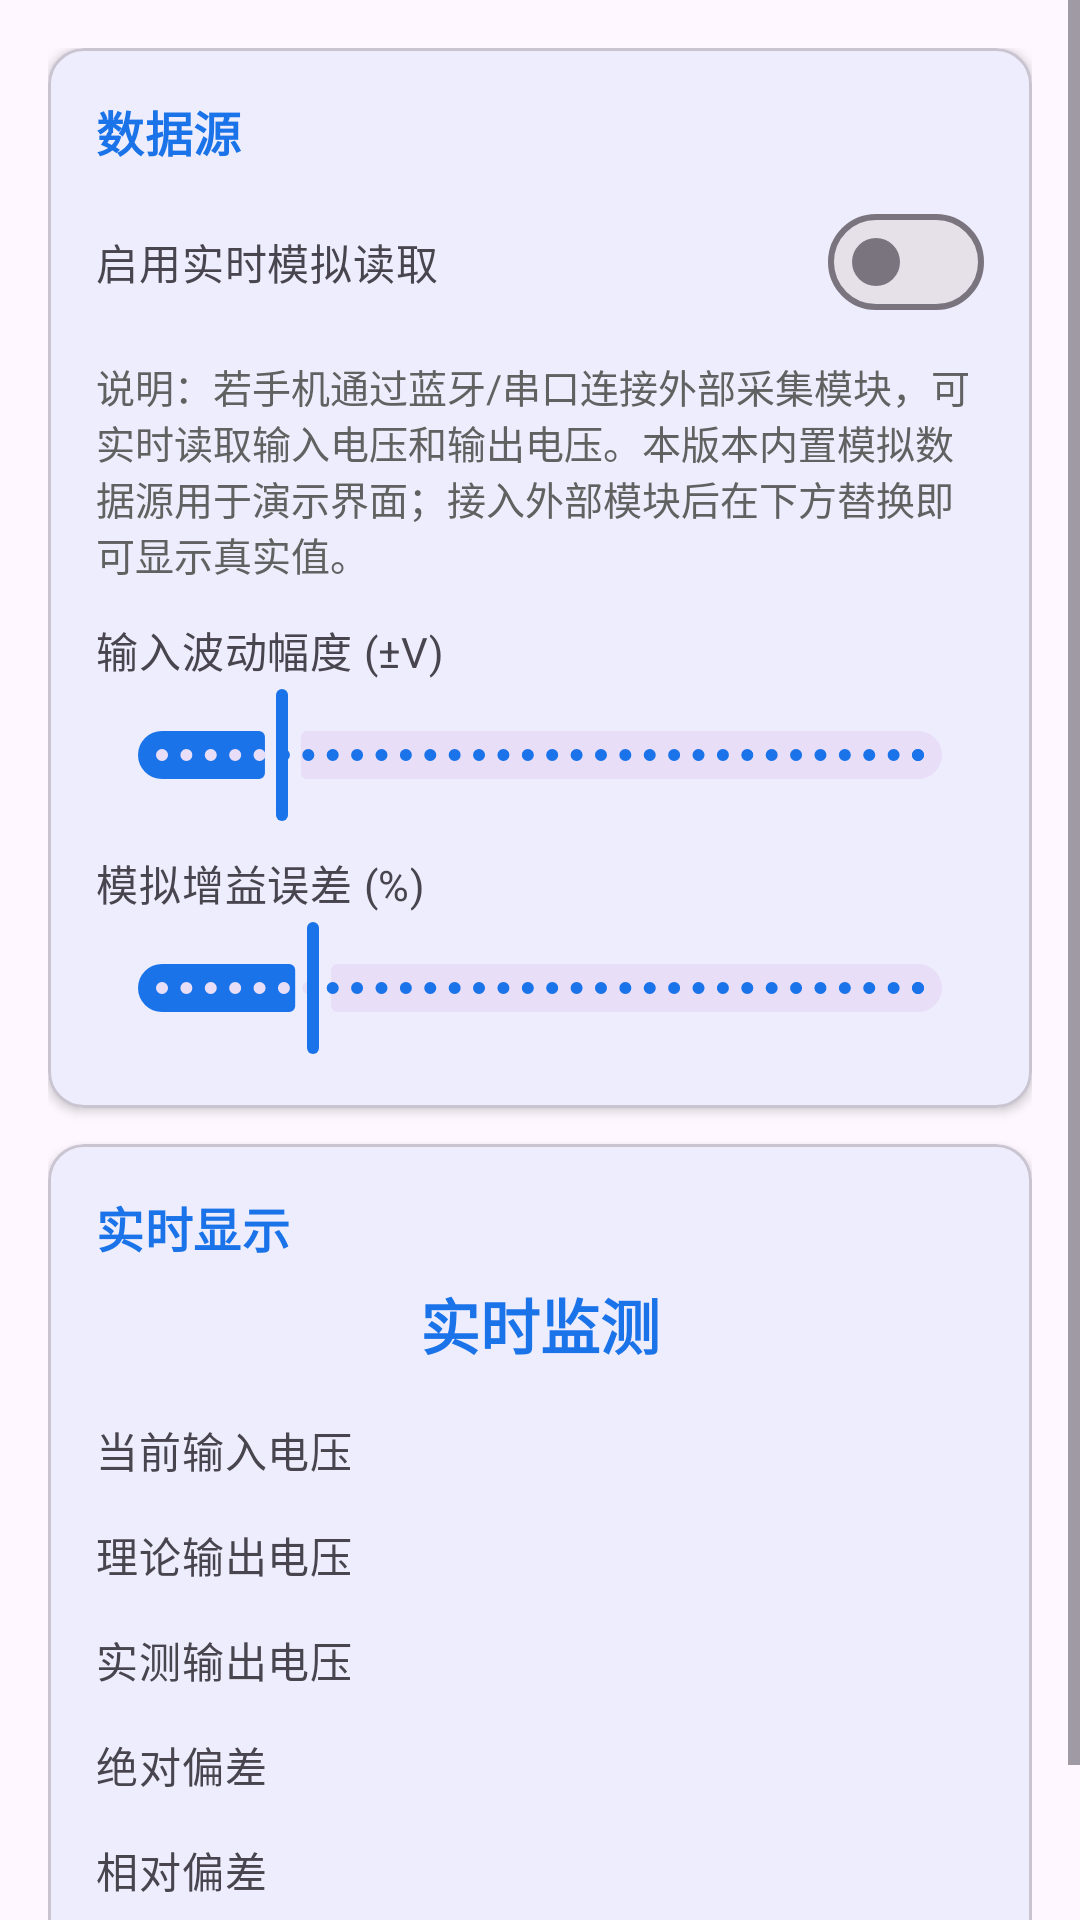

Produce the Android XML layout that renders to this screen, including the resource entries it uses.
<!-- AndroidManifest.xml: application theme Theme.TransmitterCalc -->
<!-- res/layout/fragment_realtime.xml -->
<?xml version="1.0" encoding="utf-8"?>
<ScrollView xmlns:android="http://schemas.android.com/apk/res/android"
    xmlns:app="http://schemas.android.com/apk/res-auto"
    android:layout_width="match_parent"
    android:layout_height="match_parent"
    android:fillViewport="true">

    <LinearLayout
        android:layout_width="match_parent"
        android:layout_height="wrap_content"
        android:orientation="vertical"
        android:padding="16dp">

        <com.google.android.material.card.MaterialCardView
            android:layout_width="match_parent"
            android:layout_height="wrap_content"
            app:cardCornerRadius="12dp"
            app:cardElevation="2dp">

            <LinearLayout
                android:layout_width="match_parent"
                android:layout_height="wrap_content"
                android:orientation="vertical"
                android:padding="16dp">

                <TextView
                    style="@style/SecTitle"
                    android:layout_width="wrap_content"
                    android:layout_height="wrap_content"
                    android:text="数据源" />

                <LinearLayout
                    android:layout_width="match_parent"
                    android:layout_height="wrap_content"
                    android:layout_marginTop="8dp"
                    android:gravity="center_vertical"
                    android:orientation="horizontal">

                    <TextView
                        style="@style/Lbl"
                        android:layout_width="0dp"
                        android:layout_height="wrap_content"
                        android:layout_weight="1"
                        android:text="启用实时模拟读取" />

                    <com.google.android.material.materialswitch.MaterialSwitch
                        android:id="@+id/swRealtime"
                        android:layout_width="wrap_content"
                        android:layout_height="wrap_content" />
                </LinearLayout>

                <TextView
                    android:layout_width="match_parent"
                    android:layout_height="wrap_content"
                    android:layout_marginTop="8dp"
                    android:text="说明：若手机通过蓝牙/串口连接外部采集模块，可实时读取输入电压和输出电压。本版本内置模拟数据源用于演示界面；接入外部模块后在下方替换即可显示真实值。"
                    android:textColor="#616161"
                    android:textSize="13sp" />

                <LinearLayout
                    android:layout_width="match_parent"
                    android:layout_height="wrap_content"
                    android:layout_marginTop="12dp"
                    android:gravity="center_vertical"
                    android:orientation="horizontal">

                    <TextView
                        style="@style/Lbl"
                        android:layout_width="0dp"
                        android:layout_height="wrap_content"
                        android:layout_weight="1"
                        android:text="输入波动幅度 (±V)" />

                    <TextView
                        android:id="@+id/txtAmp"
                        style="@style/Val"
                        android:layout_width="wrap_content"
                        android:layout_height="wrap_content" />
                </LinearLayout>

                <com.google.android.material.slider.Slider
                    android:id="@+id/sliderAmp"
                    android:layout_width="match_parent"
                    android:layout_height="wrap_content"
                    android:stepSize="0.5"
                    android:valueFrom="0"
                    android:valueTo="50"
                    android:value="8" />

                <LinearLayout
                    android:layout_width="match_parent"
                    android:layout_height="wrap_content"
                    android:layout_marginTop="8dp"
                    android:gravity="center_vertical"
                    android:orientation="horizontal">

                    <TextView
                        style="@style/Lbl"
                        android:layout_width="0dp"
                        android:layout_height="wrap_content"
                        android:layout_weight="1"
                        android:text="模拟增益误差 (%)" />

                    <TextView
                        android:id="@+id/txtGainErr"
                        style="@style/Val"
                        android:layout_width="wrap_content"
                        android:layout_height="wrap_content" />
                </LinearLayout>

                <com.google.android.material.slider.Slider
                    android:id="@+id/sliderGainErr"
                    android:layout_width="match_parent"
                    android:layout_height="wrap_content"
                    android:stepSize="0.1"
                    android:valueFrom="0"
                    android:valueTo="10"
                    android:value="2" />

            </LinearLayout>
        </com.google.android.material.card.MaterialCardView>

        <com.google.android.material.card.MaterialCardView
            android:layout_width="match_parent"
            android:layout_height="wrap_content"
            android:layout_marginTop="12dp"
            app:cardCornerRadius="12dp"
            app:cardElevation="2dp">

            <LinearLayout
                android:layout_width="match_parent"
                android:layout_height="wrap_content"
                android:orientation="vertical"
                android:padding="16dp">

                <TextView
                    style="@style/SecTitle"
                    android:layout_width="wrap_content"
                    android:layout_height="wrap_content"
                    android:text="实时显示" />

                <TextView
                    android:layout_width="match_parent"
                    android:layout_height="wrap_content"
                    android:layout_marginTop="6dp"
                    android:gravity="center"
                    android:text="实时监测"
                    android:textColor="?attr/colorPrimary"
                    android:textSize="20sp"
                    android:textStyle="bold" />

                <LinearLayout
                    android:layout_width="match_parent"
                    android:layout_height="wrap_content"
                    android:layout_marginTop="12dp"
                    android:orientation="horizontal">

                    <TextView
                        style="@style/Lbl"
                        android:layout_width="0dp"
                        android:layout_height="wrap_content"
                        android:layout_weight="1"
                        android:text="当前输入电压" />

                    <TextView
                        android:id="@+id/rtTxtInput"
                        style="@style/ValBad"
                        android:layout_width="0dp"
                        android:layout_height="wrap_content"
                        android:layout_weight="1"
                        android:gravity="end"
                        android:textSize="20sp" />
                </LinearLayout>

                <LinearLayout
                    android:layout_width="match_parent"
                    android:layout_height="wrap_content"
                    android:layout_marginTop="8dp"
                    android:orientation="horizontal">

                    <TextView
                        style="@style/Lbl"
                        android:layout_width="0dp"
                        android:layout_height="wrap_content"
                        android:layout_weight="1"
                        android:text="理论输出电压" />

                    <TextView
                        android:id="@+id/rtTxtTheory"
                        style="@style/Val"
                        android:layout_width="0dp"
                        android:layout_height="wrap_content"
                        android:layout_weight="1"
                        android:gravity="end"
                        android:textSize="20sp" />
                </LinearLayout>

                <LinearLayout
                    android:layout_width="match_parent"
                    android:layout_height="wrap_content"
                    android:layout_marginTop="8dp"
                    android:orientation="horizontal">

                    <TextView
                        style="@style/Lbl"
                        android:layout_width="0dp"
                        android:layout_height="wrap_content"
                        android:layout_weight="1"
                        android:text="实测输出电压" />

                    <TextView
                        android:id="@+id/rtTxtMeas"
                        style="@style/Val"
                        android:layout_width="0dp"
                        android:layout_height="wrap_content"
                        android:layout_weight="1"
                        android:gravity="end"
                        android:textSize="20sp" />
                </LinearLayout>

                <LinearLayout
                    android:layout_width="match_parent"
                    android:layout_height="wrap_content"
                    android:layout_marginTop="8dp"
                    android:orientation="horizontal">

                    <TextView
                        style="@style/Lbl"
                        android:layout_width="0dp"
                        android:layout_height="wrap_content"
                        android:layout_weight="1"
                        android:text="绝对偏差" />

                    <TextView
                        android:id="@+id/rtTxtDev"
                        style="@style/Val"
                        android:layout_width="0dp"
                        android:layout_height="wrap_content"
                        android:layout_weight="1"
                        android:gravity="end"
                        android:textSize="20sp" />
                </LinearLayout>

                <LinearLayout
                    android:layout_width="match_parent"
                    android:layout_height="wrap_content"
                    android:layout_marginTop="8dp"
                    android:orientation="horizontal">

                    <TextView
                        style="@style/Lbl"
                        android:layout_width="0dp"
                        android:layout_height="wrap_content"
                        android:layout_weight="1"
                        android:text="相对偏差" />

                    <TextView
                        android:id="@+id/rtTxtPct"
                        style="@style/Val"
                        android:layout_width="0dp"
                        android:layout_height="wrap_content"
                        android:layout_weight="1"
                        android:gravity="end"
                        android:textSize="20sp" />
                </LinearLayout>

                <TextView
                    android:id="@+id/rtTxtStatus"
                    android:layout_width="match_parent"
                    android:layout_height="wrap_content"
                    android:layout_marginTop="10dp"
                    android:gravity="center"
                    android:text="未启动"
                    android:textColor="#616161"
                    android:textSize="13sp" />

            </LinearLayout>
        </com.google.android.material.card.MaterialCardView>

    </LinearLayout>
</ScrollView>
<!-- resources referenced by this layout -->
<resources>
  <style name="Lbl" parent="TextAppearance.Material3.BodyMedium">
          <item name="android:textColor">?android:attr/textColorSecondary</item>
      </style>
  <style name="SecTitle" parent="TextAppearance.Material3.TitleMedium">
          <item name="android:textStyle">bold</item>
          <item name="android:textColor">?attr/colorPrimary</item>
      </style>
  <style name="Val" parent="TextAppearance.Material3.BodyLarge">
          <item name="android:textStyle">bold</item>
      </style>
  <style name="ValBad" parent="TextAppearance.Material3.BodyLarge">
          <item name="android:textStyle">bold</item>
          <item name="android:textColor">#D32F2F</item>
      </style>
  <style name="Theme.TransmitterCalc" parent="Theme.Material3.DayNight.NoActionBar">
          <item name="colorPrimary">@color/ic_launcher_background</item>
          <item name="colorOnPrimary">@color/white</item>
          <item name="android:statusBarColor">?attr/colorPrimary</item>
      </style>
  <color name="ic_launcher_background">#1A73E8</color>
  <color name="white">#FFFFFF</color>
</resources>
